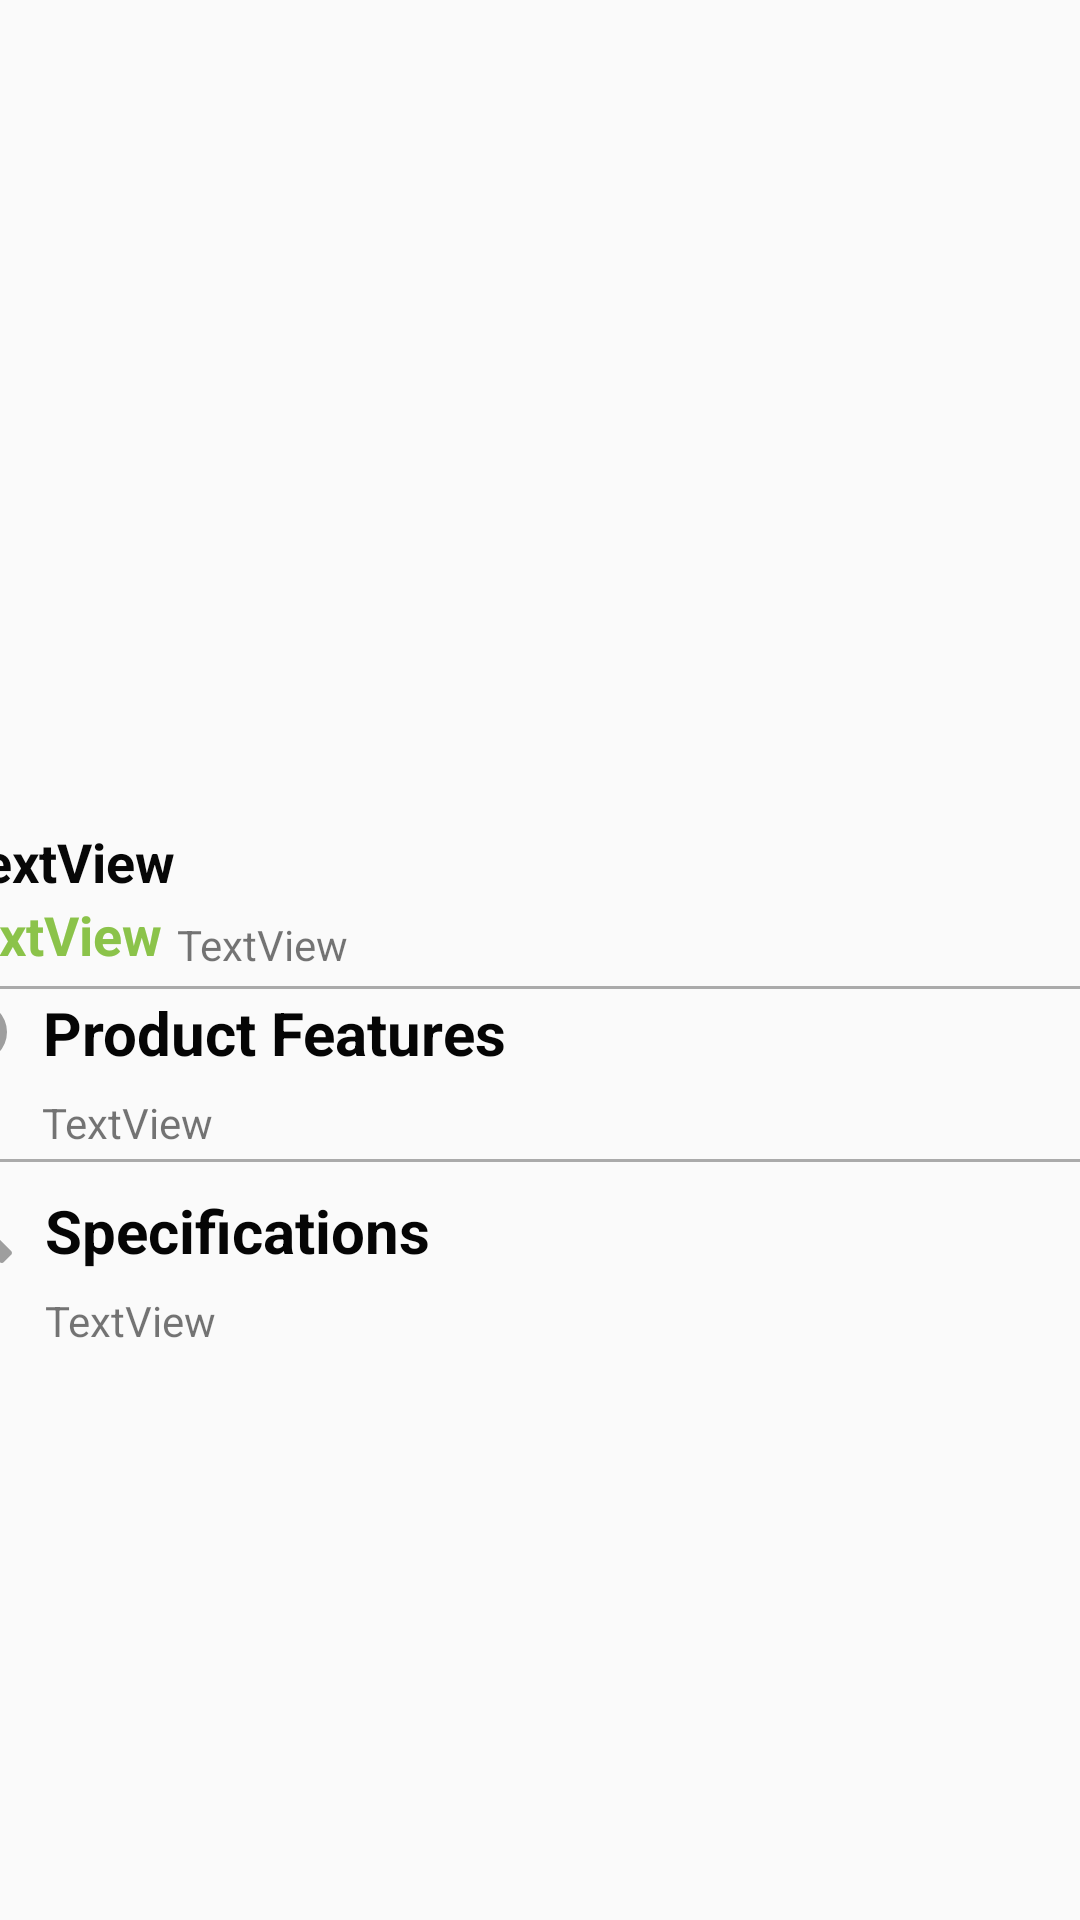

Here is an Android app screen rendered from its layout file. Give the layout XML and the strings, colors and styles it references.
<!-- AndroidManifest.xml: application theme AppTheme -->
<!-- res/layout/product_layout.xml -->
<?xml version="1.0" encoding="utf-8"?>
<androidx.constraintlayout.widget.ConstraintLayout
    xmlns:android="http://schemas.android.com/apk/res/android"
    xmlns:app="http://schemas.android.com/apk/res-auto"
    xmlns:tools="http://schemas.android.com/tools"
    android:layout_width="match_parent"
    android:layout_height="match_parent">


    <ScrollView
        android:layout_width="413dp"
        android:layout_height="691dp"
        app:layout_constraintBottom_toBottomOf="parent"
        app:layout_constraintEnd_toEndOf="parent"
        app:layout_constraintStart_toStartOf="parent"
        app:layout_constraintTop_toTopOf="parent">

        <androidx.constraintlayout.widget.ConstraintLayout
            android:layout_width="match_parent"
            android:layout_height="match_parent"
            app:layout_constraintBottom_toBottomOf="parent"
            app:layout_constraintEnd_toEndOf="parent"
            app:layout_constraintStart_toStartOf="parent"
            app:layout_constraintTop_toTopOf="parent">


            <HorizontalScrollView
                android:id="@+id/horizontalScrollView2"
                android:layout_width="416dp"
                android:layout_height="300dp"
                app:layout_constraintBottom_toBottomOf="parent"
                app:layout_constraintEnd_toEndOf="parent"
                app:layout_constraintHorizontal_bias="1.0"
                app:layout_constraintStart_toStartOf="parent"
                app:layout_constraintTop_toTopOf="parent"
                app:layout_constraintVertical_bias="0.0">

                <LinearLayout
                    android:id="@+id/product_images_layout"
                    android:layout_width="match_parent"
                    android:layout_height="match_parent"
                    android:orientation="horizontal">

                </LinearLayout>

            </HorizontalScrollView>
            <ProgressBar
                android:id="@+id/progressBar3"
                style="@drawable/progress"
                android:layout_width="match_parent"
                android:layout_height="wrap_content"

                android:visibility="invisible"
                android:layout_weight ="1"
                android:layout_centerHorizontal="true"
                android:layout_centerVertical="true"
                app:layout_constraintBottom_toBottomOf="parent"
                app:layout_constraintEnd_toEndOf="parent"
                app:layout_constraintHorizontal_bias="0.0"
                app:layout_constraintStart_toStartOf="parent"
                app:layout_constraintTop_toTopOf="parent"
                />


            <TextView
                android:id="@+id/product_title"
                android:layout_width="wrap_content"
                android:layout_height="wrap_content"
                android:layout_marginStart="10dp"
                android:text="TextView"
                android:textColor="#070707"
                android:textSize="18sp"
                android:textStyle="bold"
                app:layout_constraintBottom_toBottomOf="parent"
                app:layout_constraintEnd_toEndOf="parent"
                app:layout_constraintHorizontal_bias="0.0"
                app:layout_constraintStart_toStartOf="parent"
                app:layout_constraintTop_toBottomOf="@+id/horizontalScrollView2"
                app:layout_constraintVertical_bias="0.0" />

            <TextView
                android:id="@+id/product_currentPrice"
                android:layout_width="wrap_content"
                android:layout_height="wrap_content"
                android:layout_marginStart="10dp"
                android:text="textView"
                android:textColor="#8BC34A"
                android:textSize="18sp"
                android:textStyle="bold"
                app:layout_constraintBottom_toBottomOf="parent"
                app:layout_constraintEnd_toEndOf="parent"
                app:layout_constraintHorizontal_bias="0.0"
                app:layout_constraintStart_toStartOf="parent"
                app:layout_constraintTop_toBottomOf="@+id/product_title"
                app:layout_constraintVertical_bias="0.0" />

            <TextView
                android:id="@+id/product_shipPrice"
                android:layout_width="wrap_content"
                android:layout_height="wrap_content"
                android:layout_marginTop="6dp"
                android:text="TextView"
                app:layout_constraintBottom_toBottomOf="parent"
                app:layout_constraintEnd_toEndOf="parent"
                app:layout_constraintHorizontal_bias="0.018"
                app:layout_constraintStart_toEndOf="@+id/product_currentPrice"
                app:layout_constraintTop_toBottomOf="@+id/product_title"
                app:layout_constraintVertical_bias="0.0" />

            <View
                android:id="@+id/horizontal1"
                android:layout_width="match_parent"
                android:layout_height="1dp"
                android:background="@android:color/darker_gray"
                android:layout_marginStart="15dp"
                android:layout_marginTop="10dp"
                app:layout_constraintBottom_toTopOf="@+id/product_feature_title"
                app:layout_constraintEnd_toEndOf="parent"
                app:layout_constraintStart_toStartOf="parent"
                app:layout_constraintTop_toBottomOf="@+id/product_shipPrice" />

            <TextView
                android:id="@+id/product_feature_title"
                android:layout_width="wrap_content"
                android:layout_height="wrap_content"
                android:paddingTop="7dp"
                android:drawableLeft="@drawable/information"
                android:text="  Product Features"
                android:visibility="visible"
                android:textColor="#050505"
                android:textSize="20sp"
                android:textStyle="bold"
                app:layout_constraintBottom_toBottomOf="parent"
                app:layout_constraintEnd_toEndOf="parent"
                app:layout_constraintHorizontal_bias="0.028"
                app:layout_constraintStart_toStartOf="parent"
                app:layout_constraintTop_toBottomOf="@+id/product_currentPrice"
                app:layout_constraintVertical_bias="0.0"
                 />

            <TextView
                android:id="@+id/product_feature"
                android:layout_width="wrap_content"
                android:layout_height="wrap_content"
                android:layout_marginStart="35dp"
                android:paddingTop="7dp"
                android:text="TextView"
                android:visibility="visible"
                app:layout_constraintBottom_toBottomOf="@+id/horizontal2"
                app:layout_constraintEnd_toEndOf="parent"
                app:layout_constraintHorizontal_bias="0.016"
                app:layout_constraintStart_toStartOf="parent"
                app:layout_constraintTop_toBottomOf="@+id/product_feature_title"
                app:layout_constraintVertical_bias="0.0" />

            <View
                android:id="@+id/horizontal2"
                android:layout_width="match_parent"
                android:layout_height="1dp"
                android:background="@android:color/darker_gray"
                android:layout_marginStart="15dp"

                android:visibility="visible"
                app:layout_constraintBottom_toTopOf="@+id/product_specific_title"
                app:layout_constraintEnd_toEndOf="parent"
                app:layout_constraintStart_toStartOf="parent"
                app:layout_constraintTop_toBottomOf="@+id/product_feature" />

            <TextView
                android:id="@+id/product_specific_title"
                android:layout_width="wrap_content"
                android:layout_height="wrap_content"
                android:drawableLeft="@drawable/wrench"
                android:text="  Specifications"
                android:paddingTop="7dp"
                android:textColor="#050505"
                android:textSize="20sp"
                android:textStyle="bold"
                android:visibility="visible"
                android:layout_marginTop="6dp"
                app:layout_constraintBottom_toBottomOf="parent"
                app:layout_constraintEnd_toEndOf="parent"
                app:layout_constraintHorizontal_bias="0.028"
                app:layout_constraintStart_toStartOf="parent"
                app:layout_constraintTop_toBottomOf="@+id/product_feature"
                app:layout_constraintVertical_bias="0.0" />

            <TextView
                android:id="@+id/product_specific"
                android:layout_width="wrap_content"
                android:layout_height="wrap_content"
                android:layout_marginStart="35dp"
                android:text="TextView"
                android:visibility="visible"
                android:paddingTop="7dp"
                app:layout_constraintBottom_toBottomOf="parent"
                app:layout_constraintEnd_toEndOf="parent"
                app:layout_constraintHorizontal_bias="0.019"
                app:layout_constraintStart_toStartOf="parent"
                app:layout_constraintTop_toBottomOf="@+id/product_specific_title"
                app:layout_constraintVertical_bias="0.0" />
        </androidx.constraintlayout.widget.ConstraintLayout>
    </ScrollView>
</androidx.constraintlayout.widget.ConstraintLayout>
<!-- resources referenced by this layout -->
<resources>
  <!-- drawable information (drawable) -->
  <vector xmlns:android="http://schemas.android.com/apk/res/android"
      android:height="24dp"
      android:width="24dp"
      android:viewportWidth="24"
      android:viewportHeight="24">
      <path android:fillColor="#9e9e9e" android:pathData="M13,9H11V7H13M13,17H11V11H13M12,2A10,10 0 0,0 2,12A10,10 0 0,0 12,22A10,10 0 0,0 22,12A10,10 0 0,0 12,2Z" />
  </vector>
  <!-- drawable progress (drawable) -->
  <?xml version="1.0" encoding="utf-8"?>
  <rotate xmlns:android="http://schemas.android.com/apk/res/android"
      android:pivotX="50%"
      android:pivotY="50%"
      android:fromDegrees="0"
      android:toDegrees="360">
  
      <shape
          android:shape="ring"
          android:innerRadiusRatio="3"
          android:thicknessRatio="8"
          android:useLevel="false">
  
          <size
              android:width="76dip"
              android:height="76dip" />
  
          <gradient
              android:type="sweep"
              android:useLevel="false"
              android:startColor="#447a29"
              android:endColor="#00ffffff"
              android:angle="0"/>
  
      </shape>
  
  
  </rotate>
  <!-- drawable wrench (drawable) -->
  <vector xmlns:android="http://schemas.android.com/apk/res/android"
      android:height="24dp"
      android:width="24dp"
      android:viewportWidth="24"
      android:viewportHeight="24">
      <path android:fillColor="#9e9e9e" android:pathData="M22.7,19L13.6,9.9C14.5,7.6 14,4.9 12.1,3C10.1,1 7.1,0.6 4.7,1.7L9,6L6,9L1.6,4.7C0.4,7.1 0.9,10.1 2.9,12.1C4.8,14 7.5,14.5 9.8,13.6L18.9,22.7C19.3,23.1 19.9,23.1 20.3,22.7L22.6,20.4C23.1,20 23.1,19.3 22.7,19Z" />
  </vector>
  <style name="AppTheme" parent="Theme.AppCompat.Light.DarkActionBar">
          
          <item name="colorPrimary">@color/colorPrimary</item>
          <item name="colorPrimaryDark">@color/colorPrimaryDark</item>
          <item name="colorAccent">@color/colorAccent</item>
      </style>
  <color name="colorPrimary">#E08462</color>
  <color name="colorPrimaryDark">#E08462</color>
  <color name="colorAccent">#5826c9</color>
</resources>
